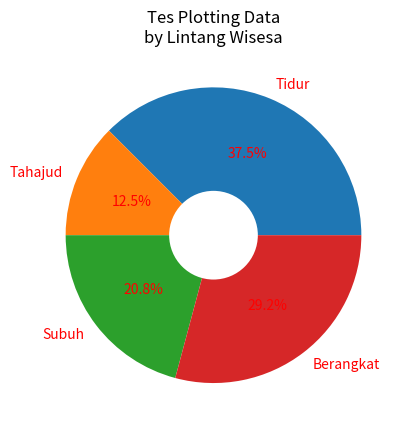

Reproduce this figure in Python.

import matplotlib.pyplot as plt

slice = [9, 3, 5, 7]
activity = ['Tidur', 'Tahajud', 'Subuh', 'Berangkat']
# cols = ['c', 'm', 'r', 'k']

plt.pie(slice, labels=activity, autopct='%1.1f%%', textprops={'color':"r"})

# adding center circle plt.Circle((x, y), rad)
centre_circle = plt.Circle((0,0), .3,fc='white')
fig = plt.gcf()
fig.gca().add_artist(centre_circle)

plt.title('Tes Plotting Data\nby Lintang Wisesa')
plt.show()